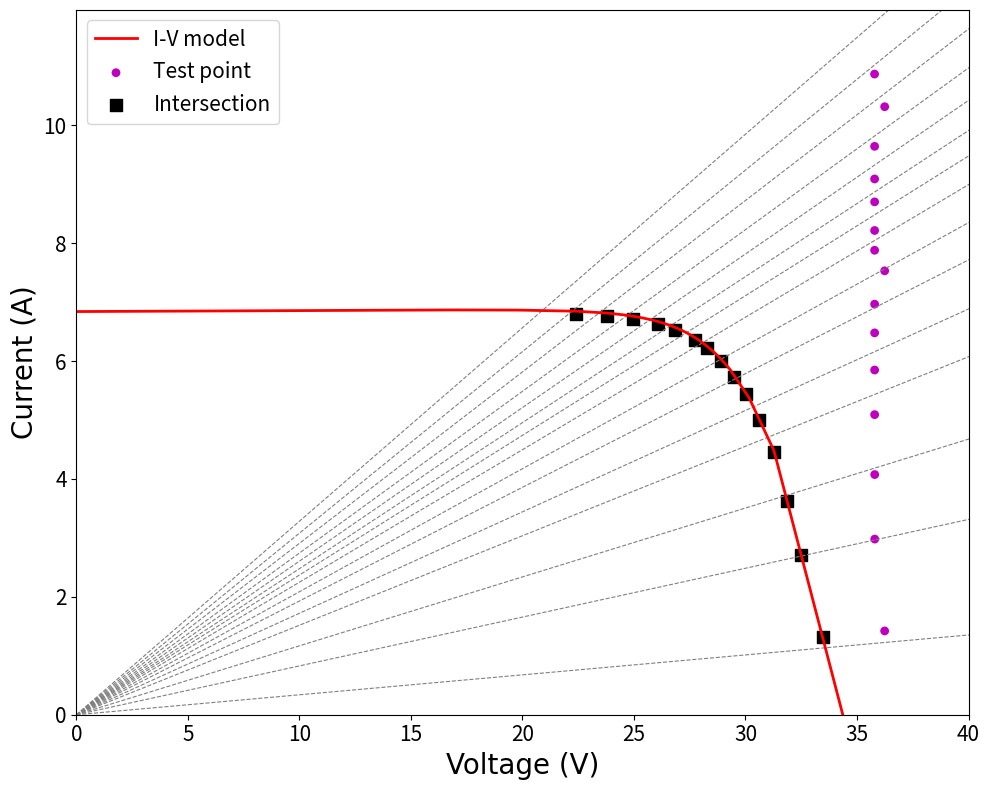

The matplotlib source for this figure:
import numpy as np
import matplotlib.pyplot as plt
from scipy.optimize import fsolve

plt.close('all')

## Module Parameters
ns      = 60       # number of cells in series

Vmp_mod_ref  = 30.1     # voltage at maximum power point (V)
Imp_mod_ref  = 8.30     # current at maximum power point (A)
Voc_mod_ref  = 37.2     # open-circuit voltage (V)
Isc_mod_ref  = 8.87     # short-circuit current (A)

Tref = 25 + 273.15 # Reference temperature (K)
Sref = 1000 # Reference irradiance (W/m²)

alpha   = 0.00065  # temperature coefficient of Isc (%/K)
beta = -0.0037 # temperature coefficient of Voc (%/K)

## Operating Conditions
T = 44.5 + 273.15 # Current temperature (K)
S = 765 # Current irradiance (W/m²)

## Physical Constants
q = 1.60217662e-19 # Elementary charge (C)
k = 1.38064852e-23 # Boltzmann constant (J/K)
E_G0 = 1.166            # Band gap energy at 0K (eV)
k1   = 4.73e-4          # Coefficient k1 (eV/K)
k2   = 636              # Coefficient k2 (K)

## --- Auxiliary Functions ---
def residuals_2_20(x, Voc, Isc, Vmp, Imp, q, k, Tref):
    Iph, Is0, A, Rs, Rp = x
    C   = q/(A*k*Tref)
    cap = 700
    a_sc = min(C*Rs*Isc, cap)
    a_oc = min(C*Voc, cap)
    a_mp = min(C*(Rs*Imp+Vmp), cap)
    a_eq5 = min(C*Isc, cap) 
    
    F = np.zeros(5)
    F[0] = Isc - ( Iph - Is0*(np.exp(a_sc)-1) - (Rs*Isc)/Rp )
    F[1] = 0   - ( Iph - Is0*(np.exp(a_oc)-1) - (Voc)/Rp )
    F[2] = Imp - ( Iph - Is0*(np.exp(a_mp)-1) - (Rs*Imp+Vmp)/Rp )
    F[3] = Rs + (q*Is0*Rp*(Rs-Rp)/(A*k*Tref))*np.exp(a_eq5)
    term_coeff = 1 + q*(Vmp - Rs*Imp)/(A*k*Tref)
    F[4] = Iph - 2*Vmp/Rp + Is0 - Is0 * term_coeff * np.exp(a_mp)
    return F

def solve_I_V_2_11(V, Iph_ref, Is0_ref, A, Rs, Rp, q, k, S, Sref, alpha, T, Tref, E_G0, k1, k2, ns):
    # 1. Photocurrent (Iph) 
    Iph = Iph_ref * (S / Sref) * (1 + alpha * (T - Tref))
    # 2. Calculation of Saturation Current (Is)
    # 2a. Calculation of band gap energy in eV at temperature T: Eg(T)
    Eg_T_eV = E_G0 - (k1 * T**2) / (T + k2)
    # 2b. Calculation of the temperature difference term
    temp_diff = (1 / Tref) - (1 / T)
    # 2c. Calculation of the exponent 
    exponent_term = (ns*q / (A * k)) * Eg_T_eV * temp_diff 
    # 2d. Final calculation of Is(T)
    Is = Is0_ref * (T / Tref)**3 * np.exp(exponent_term)
    
    # 3. Iterative Solver (Newton-Raphson)
    I = Iph # Initial guess
    for _ in range(30):
        V_diode = V + I * Rs
        arg_exp = min(q * V_diode / (A * k * T), 700) 
        expo = np.exp(arg_exp)
        f = Iph - Is * (expo - 1) - V_diode / Rp - I
        df = -Is * expo * (q * Rs / (A * k * T)) - Rs / Rp - 1
        dI = -f / df
        I = I + dI
        if abs(dI) < 1e-6: break
    return I

## Parameter Estimation via fsolve
x0 = [Isc_mod_ref, 1e-9, ns, 0.05, 500]
xsol, info, ier, msg = fsolve(residuals_2_20, x0, args=(Voc_mod_ref, Isc_mod_ref, Vmp_mod_ref, Imp_mod_ref, q, k, Tref), full_output=True)

if ier != 1:
    print(f"Warning: fsolve did not converge: {msg}")

Iph_ref, Is0_ref, A, Rs, Rp = xsol
print(f'Iph_ref = {Iph_ref:.6f} A')
print(f'Is0_ref = {Is0_ref:.2e} A')
print(f'A       = {A:.6f}')
print(f'Rs      = {Rs:.6f} Ohms')
print(f'Rp      = {Rp:.6f} Ohms')

## Characteristic Points (Adaptive Embedded Strategy - High Precision Knee)
Voc_estimation = Voc_mod_ref * (1 + beta * (T - Tref))
Vmp_estimation = Vmp_mod_ref * (Voc_estimation / Voc_mod_ref)
factors = np.array([0.00, 0.20, 0.40, 0.60, 0.70, 0.80, 0.85, 0.88, 0.90, 0.92, 0.93, 0.94, 0.95, 
                    0.96, 0.97, 0.98, 0.99, 1.00, 1.01, 1.02, 1.03, 1.04, 1.05, 1.08, 1.12])

V_mod = factors * Vmp_estimation
V_mod = V_mod[V_mod < Voc_estimation] 
V_mod = V_mod[V_mod >= 0]
V_mod = np.sort(np.unique(np.append(V_mod, Voc_estimation)))

I_mod = np.array([solve_I_V_2_11(v, Iph_ref, Is0_ref, A, Rs, Rp, q, k, S, Sref, alpha, T, Tref, E_G0, k1, k2, ns) for v in V_mod])
points_V, points_I = V_mod, I_mod

## Piecewise PV Model
coeffs = []
for i in range(len(points_V) - 1):
    a = (points_I[i + 1] - points_I[i]) / (points_V[i + 1] - points_V[i])
    b = points_I[i] - a * points_V[i]
    coeffs.append([a, b])
coeffs = np.array(coeffs)

def piecewise_pv_model(V_in, points_V, coeffs):
    V_in = np.atleast_1d(V_in)
    I_out = np.zeros_like(V_in)
    for k_idx, V in enumerate(V_in):
        found = False
        for i in range(len(points_V) - 1):
            tol = 1e-9
            if (points_V[i] - tol <= V <= points_V[i + 1] + tol):
                a, b = coeffs[i]
                I_out[k_idx] = a * V + b
                found = True
                break
        if not found: I_out[k_idx] = 0
    return I_out

## Provided Data: (R, V_test, I_test, V*, I*)
mesures = np.array([
    # ---------------------CS6P-250P---------------------
    # --- Sref = 1000, Tref = 25, S = 765, T = 44.5 ---
    [3.045769764, 35.788612, 10.870403, 22.410074, 6.806817],
    [3.246175243, 36.241249, 10.316313, 23.793491, 6.772975],
    [3.438202247, 35.789833, 9.643972, 24.939365, 6.720191],
    [3.644886364, 35.790398, 9.090423, 26.093544, 6.627513],
    [3.837445573, 35.790707, 8.701878, 26.855986, 6.529558],
    [4.035450517, 35.789951, 8.216433, 27.721462, 6.36412],
    [4.219364599, 35.790665, 7.880837, 28.259157, 6.222456],
    [4.44773791, 36.241096, 7.531668, 28.892447, 6.004463],
    [4.791118421, 35.791084, 6.966293, 29.474039, 5.736758],
    [5.183246073, 35.791519, 6.47911, 30.01722, 5.433825],
    [5.810344828, 35.791901, 5.848813, 30.604082, 5.001063],
    [6.585987261, 35.791687, 5.091945, 31.287796, 4.451194],
    [8.554054054, 35.795143, 4.074923, 31.859179, 3.626852],
    [12.07089552, 35.795879, 2.980124, 32.497772, 2.705546],
    [29.56637168, 36.24099, 1.421714, 33.463177, 1.312742],
    
    # ---------------- KC85TS - charge R ----------------- 
    # --- Sref = 1000, Tref = 25, S = 1000, T = 25 ---
    # [2.274319066,	22.960472,	10.105235,	12.117974,	5.333295],
    # [2.784708249,	23.073624,	8.583916,	14.291578,	5.316794],
    # [3.110204082,	23.067675,	7.747358,	15.696717,	5.271796],
    # [3.346391753,	22.981272,	7.082609,	16.649363,	5.131176],
    # [3.609341826,	22.994511,	6.609072,	17.420082,	5.006872],
    # [3.981818182,	22.998159,	5.965241,	17.944386,	4.654398],
    # [4.965147453,	23.00153,	4.872079,	18.909792,	4.005386],
    # [5.648967552,	23.004377,	4.263049,	19.494135,	3.61255],
    # [8.12704918,	23.008121,	3.123704,	20.138874,	2.73416],
    # [11.1147541,	23.009827,	2.33631,	20.592268,	2.090842],
    # [33.87096774,	23.009777,	1.063441,	21.18466,	0.979089],
    
    # --------------- KC85TS - charge R+L --------------- 
    # ---- Sref = 1000, Tref = 25, S = 1000, T = 25 ----
    # [2.111553785,	23.090778,	11.210976,	10.992171,	5.336891],
    # [2.520710059,	22.955368,	9.275552,	13.190496,	5.32987],
    # [2.990176817,	22.999069,	7.755183,	15.65108,	5.277474],
    # [3.31352459,	22.993301,	7.134839,	16.572636,	5.142501],
    # [3.611464968,	23.009609,	6.611756,	17.421389,	5.005994],
    # [3.87032967,	23.01091,	5.902045,	18.000225,	4.61686],
    # [4.431372549,	23.01825,	5.383958,	18.448944,	4.3152],
    # [5.054200542,	23.015213,	4.812998,	18.967569,	3.966545],
    # [5.615835777,	23.016911,	4.287896,	19.471916,	3.627488],
    # [6.74137931,	23.026741,	3.620827,	19.864429,	3.123571],
    # [8.453389831,	23.02433,	2.97291,	20.225323,	2.611501],
    # [11.05978261,	23.027668,	2.328817,	20.59774,	2.083076],
    # [38.29090909,	23.027573,	0.983892,	21.222818,	0.906781],
    
    # ---------------------KC200GT---------------------
    # --- Sref = 1000, Tref = 25, S = 511, T = 54,3 ---
    # [3.206030151,	29.875959,	9.626084,	13.112031,	4.224718],
    # [3.914141414,	29.897739,	7.932604,	15.875197,	4.21208],
    # [4.479899497,	30.066505,	6.832339,	18.182568,	4.131823],
    # [5.492021277,	29.942114,	5.744508,	21.021599,	4.033073],
    # [6.223163842,	30.058102,	5.098278,	22.375362,	3.795177],
    # [7.027108434,	29.97991,	4.516749,	23.667114,	3.565669],
    # [8.328719723,	29.98394,	3.9096,	24.400532,	3.181581],
    # [10.57142857,	29.996906,	3.105203,	25.443676,	2.633864],
    # [13.86702128,	29.997562,	2.43492,	26.335112,	2.137636],
    # [26.11925709,	30.003111,	1.506433,	26.927042,	1.351986],
    # [73.54054054,	30.003746,	0.800091,	27.395672,	0.733724],
    
    # --------------------- ME Solar MESM-50W ---------------------
    # --- Sref = 1000, Tref = 25, S = 1000, T = 25 ---
    # [2.564575646,	23.063789,	9.983421,	6.993855,	3.027369],
    # [3.848920863,	22.905588,	6.327226,	10.947917,	3.02415],
    # [5.124087591,	22.933201,	4.818062,	14.322508,	3.009032],
    # [5.654676259,	22.961166,	4.267603,	15.97874,	2.969837],
    # [6.296992481,	22.959677,	3.889386,	17.005857,	2.880805],
    # [6.791505792,	22.976776,	3.596284,	17.847771,	2.793502],
    # [7.541666667,	22.976551,	3.281668,	18.351051,	2.621022],
    # [9.302439024,	22.984993,	2.730845,	19.306019,	2.293747],
    # [11.36571429,	22.991455,	2.275814,	20.117302,	1.991315],
    # [16.83606557,	23.000027,	1.686832,	20.741932,	1.521222],
    # [26.70886076,	23.002243,	1.225857,	21.237494,	1.131808],
    # [135.1875,	23.006454,	0.591647,	21.773888,	0.559949],
    
    # ---------------------Renogy RNG-50DB-H – 50 W---------------------
    # --- Sref = 1000, Tref = 25, S = 1000, T = 25 ---
    # [2.326860841,	24.066233,	9.584604,	7.320326,	2.915389],
    # [3.95970696,	24.055067,	6.341636,	11.047176,	2.912366],
    # [5.248175182,	24.049904,	4.764365,	14.633799,	2.899004],
    # [6.222641509,	23.951168,	4.069241,	16.772703,	2.849638],
    # [7.268,	23.976217,	3.52643,	18.451015,	2.713782],
    # [8.852534562,	23.995972,	2.966523,	19.458088,	2.405523],
    # [11,	24.001507,	2.436483,	20.484665,	2.079475],
    # [15.10144928,	24.003086,	1.895893,	21.060669,	1.663485],
    # [21.0990099,	24.005049,	1.487081,	21.505325,	1.332226],
    # [75.55172414,	24.004025,	0.724881,	22.052029,	0.665934],
   
    # ---------------Uni-Solar ES-62T-----------------
    # --- Sref = 1000, Tref = 25, S = 1000, T = 25 ---
    # [1.944812362,	22.92971,	12.203246,	9.063915,	4.823837],
    # [2.292410714,	23.088787,	10.189253,	10.677806,	4.712195],
    # [2.689497717,	22.956436,	8.67457,	12.169374,	4.598453],
    # [3.227941176,	23.073864,	7.521092,	13.542478,	4.414268],
    # [3.970588235,	22.967014,	6.090907,	15.171309,	4.023467],
    # [4.56851312,	22.983368,	5.228667,	16.019594,	3.644424],
    # [5.514950166,	22.987225,	4.418077,	16.904531,	3.249001],
    # [6.762452107,	22.989025,	3.577474,	17.930962,	2.790355],
    # [10.0972973,	22.998974,	2.547448,	18.904875,	2.093971],
    # [27.16438356,	23.000847,	1.247732,	20.006903,	1.085319],
    
    # ----------Vertex N TSM-NEG21C.20 695W------------
    # --- Sref = 1000, Tref = 25, S = 200, T = 25 ---
    # [4.45505618,	46.11351,	10.403705,	16.184828,	3.651472],
    # [7.296829971,	45.855804,	6.508248,	25.680521,	3.644799],
    # [9.152974504,	45.915001,	5.082425,	32.682323,	3.617673],
    # [10.08235294,	45.960556,	4.736919,	34.661255,	3.572358],
    # [10.65671642,	45.950321,	4.505582,	36.09742,	3.539472],
    # [11.67823344,	45.95752,	4.166992,	37.399529,	3.391034],
    # [13.18983051,	46.005436,	3.688589,	39.285419,	3.149796],
    # [14.17437722,	46.008614,	3.468349,	40.211502,	3.031335],
    # [18.66666667,	46.008034,	2.680178,	41.241325,	2.402495],
    # [39.89719626,	46.058121,	1.369122,	42.957077,	1.276941],
    # [199.9090909,	46.031281,	0.478006,	44.203873,	0.459029],
])

if mesures.size > 0:
    R_data = mesures[:, 0]
    V_violet = mesures[:, 1]
    I_violet = mesures[:, 2]
    V_noir = mesures[:, 3]
    I_noir = mesures[:, 4]
else:
    R_data = V_violet = I_violet = V_noir = I_noir = np.array([])

## Plotting (Figure Generation)
plt.figure(figsize=(10, 8))

# 1. Plot "Load Lines" FIRST
if R_data.size == 0:
    Rs_to_plot = np.array([0.1, 0.5] + list(range(1, 16)) + list(range(20, 55, 5)) + list(range(60, 210, 10)) + [300, 400, 500, 1000])
    Rs_to_plot = np.sort(np.append(Rs_to_plot, np.inf))
else:
    Rs_to_plot = np.sort(np.unique(R_data))

V_line = np.linspace(0, (np.max(V_violet) * 1.25) if V_violet.size > 0 else 50, 100)
for r_val in Rs_to_plot:
    if np.isinf(r_val):
        plt.plot(V_line, np.zeros_like(V_line), 'k--', lw=0.8, color=(0.5, 0.5, 0.5))
    elif r_val == 0:
        plt.plot(np.zeros(100), np.linspace(0, (np.max(I_violet) * 1.1) if I_violet.size > 0 else 10, 100), 'k--', lw=0.8, color=(0.5, 0.5, 0.5))
    else:
        plt.plot(V_line, V_line / r_val, 'k--', lw=0.8, color=(0.5, 0.5, 0.5))

# 2. Plot the I-V Model (P-V Curve)
V_plot = np.linspace(0, np.max(points_V), 500) 
I_plot = piecewise_pv_model(V_plot, points_V, coeffs)
h_model, = plt.plot(V_plot, I_plot, 'r-', lw=2, label='I-V model')

# 3. Plot "Test Points" (Purple Points)
h_test_point = None
if V_violet.size > 0:
    h_test_point = plt.scatter(V_violet, I_violet, s=40, c='m', edgecolors='none', label='Test point')

# 4. Plot "Intersections" (Black Points)
h_intersection = None
if V_noir.size > 0:
    h_intersection = plt.scatter(V_noir, I_noir, s=70, c='k', marker='s', label='Intersection')

## Plot Configurations
plt.xlabel('Voltage (V)', fontsize=20, fontname='Times New Roman')
plt.ylabel('Current (A)', fontsize=20, fontname='Times New Roman')
plt.xlim([0, 40])
if I_violet.size > 0: plt.ylim([0, 1.1 * np.max(I_violet)])
plt.grid(False)
plt.tick_params(axis='both', which='major', labelsize=15)

# Legend handling
handles, labels = plt.gca().get_legend_handles_labels()
plt.legend(handles, labels, loc='upper left', fontsize=15, frameon=True)

# Final formatting
plt.tight_layout()
plt.show()